Dataset: data (GitHub, hkaras19/DL-final-project). Classes: jmp, lean left, lean right, slide, turn left, turn right.

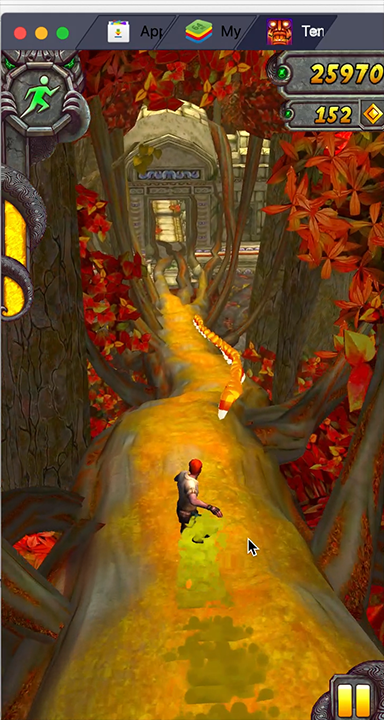
Label: lean right

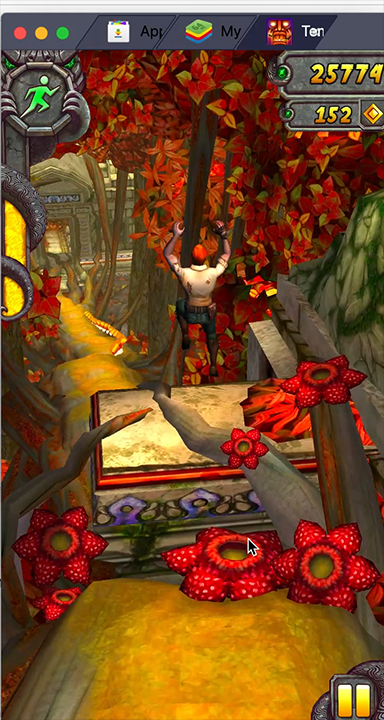
Label: jmp

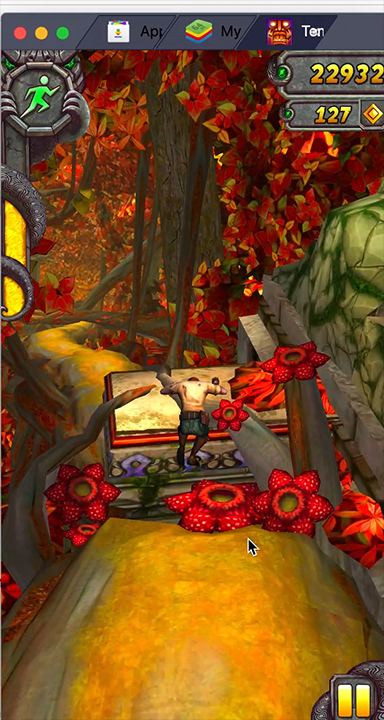
Label: jmp

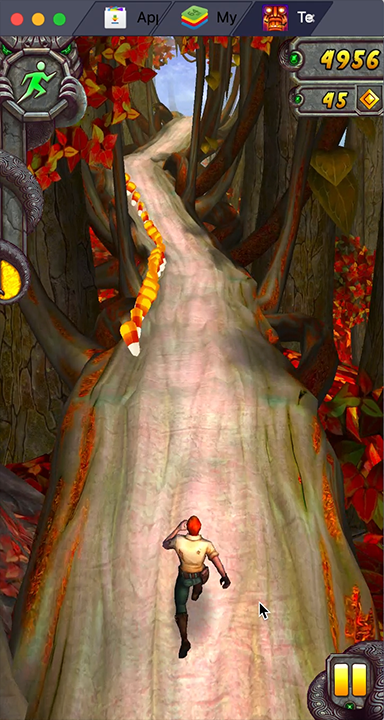
Label: lean left

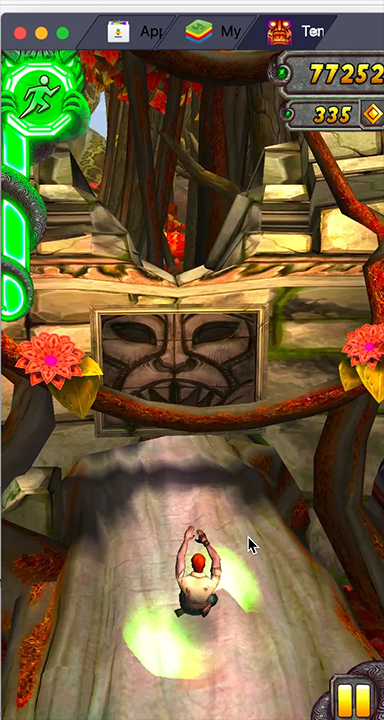
Label: slide

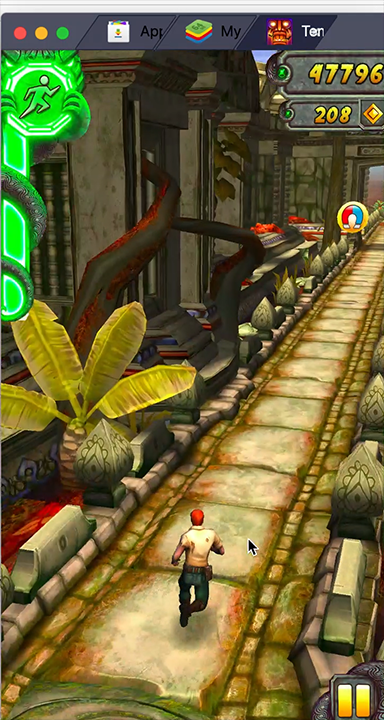
Label: turn right
